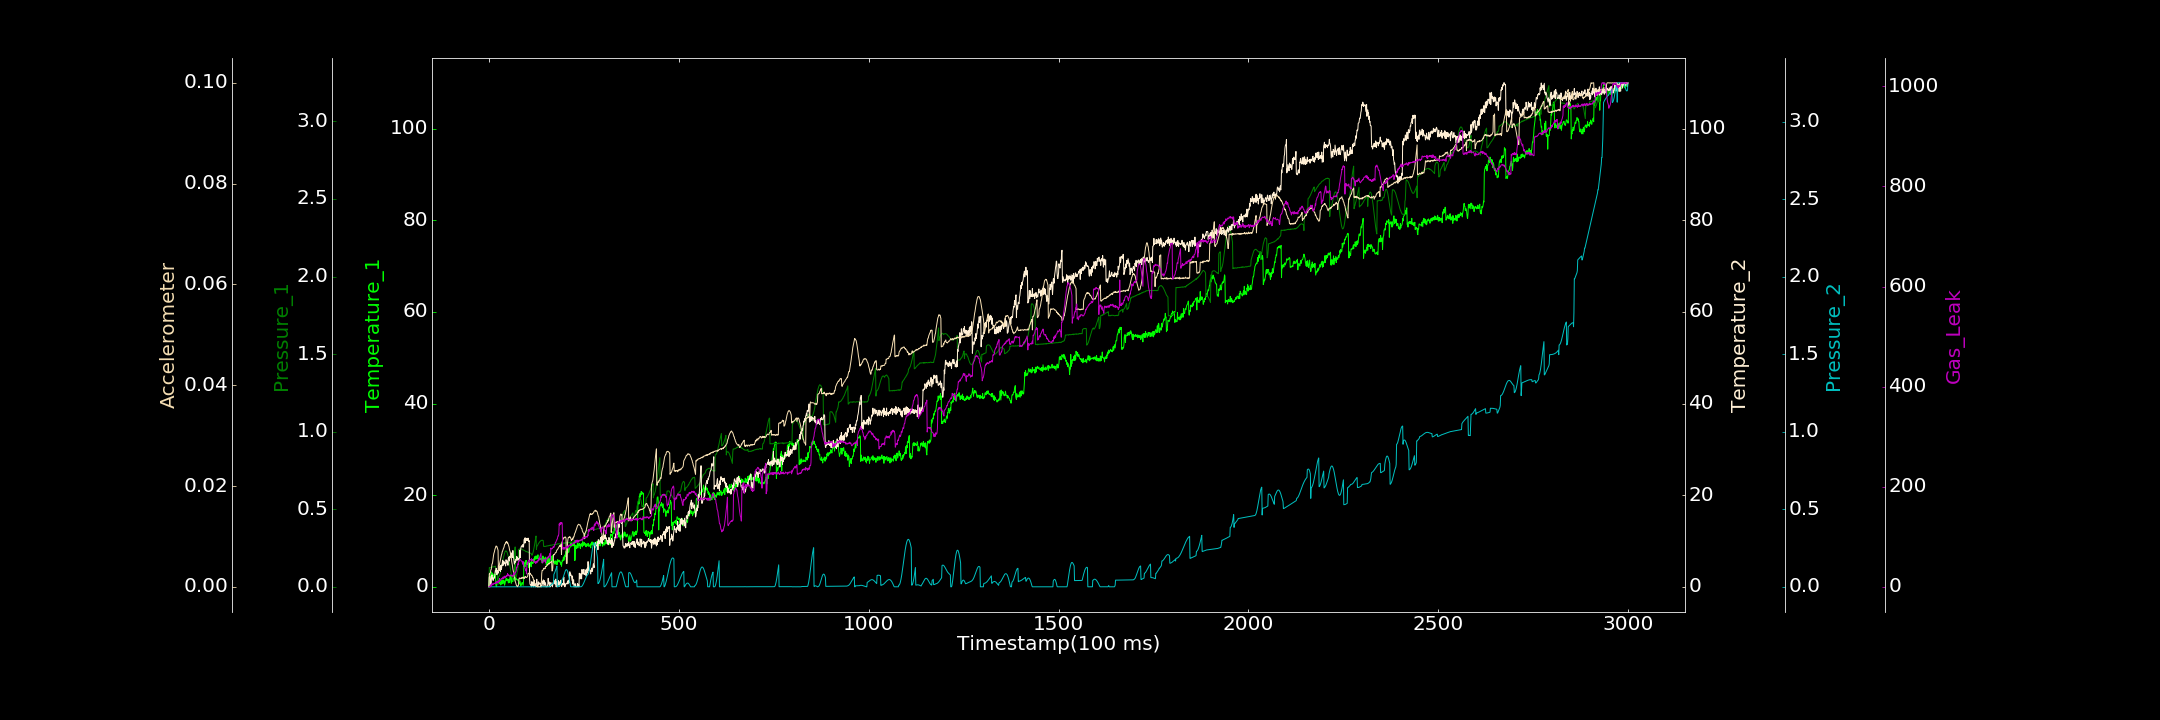

Data behind this chart, as committed beside it:
0.000000000, 0.000000000, 0.000000000, 0.000000000, 0.000062014, 0.000000000, 0.239518856
1, 2.089, 0.1245, 2.083, 0.00001856, 0.002575, 0.8426
2, 2.272, 0.1226, 2.381, 0.000000000, 0.002456, 0.8179
3, 2.444, 0.1237, 2.104, 0.00001079, 0.002691, 0.000000000
4, 2.599, 0.1242, 1.704, 0.000000000, 0.002886, 0.000000000
5, 1.97, 0.1241, 0.5172, 0.000000000, 0.003368, 3.789
6, 2.829, 0.126, 1.122, 0.00006447, 0.003418, 1.575
7, 3.231, 0.1265, 2.181, 0.000000000, 0.003917, 1.707
8, 2.027, 0.1277, 2.612, 0.0001029, 0.00452, 6.636
9, 2.951, 0.1285, 1.767, 0.000000000, 0.004587, 4.365
10, 2.926, 0.1269, 1.915, 0.000009510, 0.005034, 4.678
11, 2.033, 0.1294, 1.385, 0.00001578, 0.005652, 4.376
12, 2.046, 0.1284, 1.892, 0.000000000, 0.006195, 6.062
13, 2.492, 0.1294, 1.764, 0.00001556, 0.006631, 7.13
14, 2.738, 0.1292, 2.165, 0.000009892, 0.00686, 6.574
15, 2.492, 0.1312, 1.974, 0.00003193, 0.007187, 7
16, 2.622, 0.1319, 3.071, 0.00001108, 0.007499, 5.804
17, 2.82, 0.133, 3.569, 0.0000801, 0.007713, 8.37
18, 0.4683, 0.09092, 3.246, 0.000000000, 0.007927, 7.218
19, 0.1333, 0.09236, 4.043, 0.0001116, 0.008113, 7.836
20, 0.000000000, 0.09497, 3.289, 0.0001723, 0.007955, 7.217
21, 0.8635, 0.0978, 2.634, 0.000000000, 0.007985, 11.02
22, 1.345, 0.1025, 3.214, 0.000000000, 0.007743, 8.103
23, 1.506, 0.01524, 3.508, 0.00002121, 0.007461, 10.68
24, 0.808, 0.01611, 2.958, 0.00001501, 0.007241, 7.662
25, 0.8448, 0.0645, 4.577, 0.0001657, 0.003106, 9.97
26, 1.118, 0.06627, 3.62, 0.000000000, 0.003604, 12.37
27, 1.249, 0.07093, 4.09, 0.0001463, 0.004019, 10.55
28, 0.6621, 0.07478, 3.547, 0.000000000, 0.004586, 16.69
29, 1.155, 0.08321, 4.509, 0.0000634, 0.004914, 13.59
30, 0.8702, 0.08992, 3.354, 0.00008951, 0.005287, 12.46
31, 0.3975, 0.1, 4.465, 0.000000000, 0.005621, 12.91
32, 0.8875, 0.1128, 4.744, 0.000000000, 0.005981, 14.84
33, 1.448, 0.1237, 3.809, 0.000000000, 0.006375, 16.7
34, 0.584, 0.1359, 4.61, 0.0001213, 0.006561, 16.15
35, 0.723, 0.1497, 5.126, 0.000000000, 0.006974, 17.48
36, 1.497, 0.1625, 5.804, 0.000000000, 0.007094, 16.1
37, 0.725, 0.1737, 4.648, 0.000000000, 0.00738, 19.35
38, 1.467, 0.1872, 5.264, 0.000000000, 0.007587, 19.94
39, 1.099, 0.1969, 5.61, 0.0001955, 0.007723, 16.57
40, 1.335, 0.2071, 5.052, 0.0003182, 0.007953, 19.1
41, 0.3517, 0.2163, 5.364, 0.00009993, 0.008343, 19.82
42, 0.5974, 0.2227, 5.226, 0.000000000, 0.008459, 21.54
43, 0.9631, 0.2304, 4.839, 0.000000000, 0.008472, 18.22
44, 1.488, 0.2301, 4.539, 0.0000107, 0.008809, 20.23
45, 1.827, 0.2321, 5.903, 0.0001559, 0.008888, 19.89
46, 1.868, 0.2272, 5.511, 0.000000000, 0.008792, 22.53
47, 1.314, 0.2269, 5.239, 0.00006472, 0.008971, 21.63
48, 1.351, 0.2206, 5.142, 0.0001601, 0.00862, 22.75
49, 1.711, 0.2111, 5.642, 0.0001023, 0.00882, 26.38
50, 1.572, 0.2011, 4.703, 0.000000000, 0.008569, 21.7
51, 0.8915, 0.1947, 6.201, 0.00004332, 0.008391, 24.08
52, 0.8587, 0.1786, 6.483, 0.0001247, 0.008163, 22.44
53, 1.662, 0.1653, 6.186, 0.000000000, 0.007904, 23.1
54, 0.9171, 0.1512, 5.63, 0.0001643, 0.00744, 20.97
55, 1.891, 0.136, 6.619, 0.000000000, 0.007128, 21.94
56, 2.523, 0.1229, 6.356, 0.000000000, 0.006949, 22.69
57, 1.966, 0.1099, 7.397, 0.0001426, 0.006344, 23.69
58, 1.227, 0.09391, 6.378, 0.0001133, 0.006101, 23.24
59, 0.7675, 0.08115, 6.962, 0.000000000, 0.005662, 22.88
60, 2.424, 0.06996, 6.871, 0.00002211, 0.004964, 21.91
... 2,939 more rows
